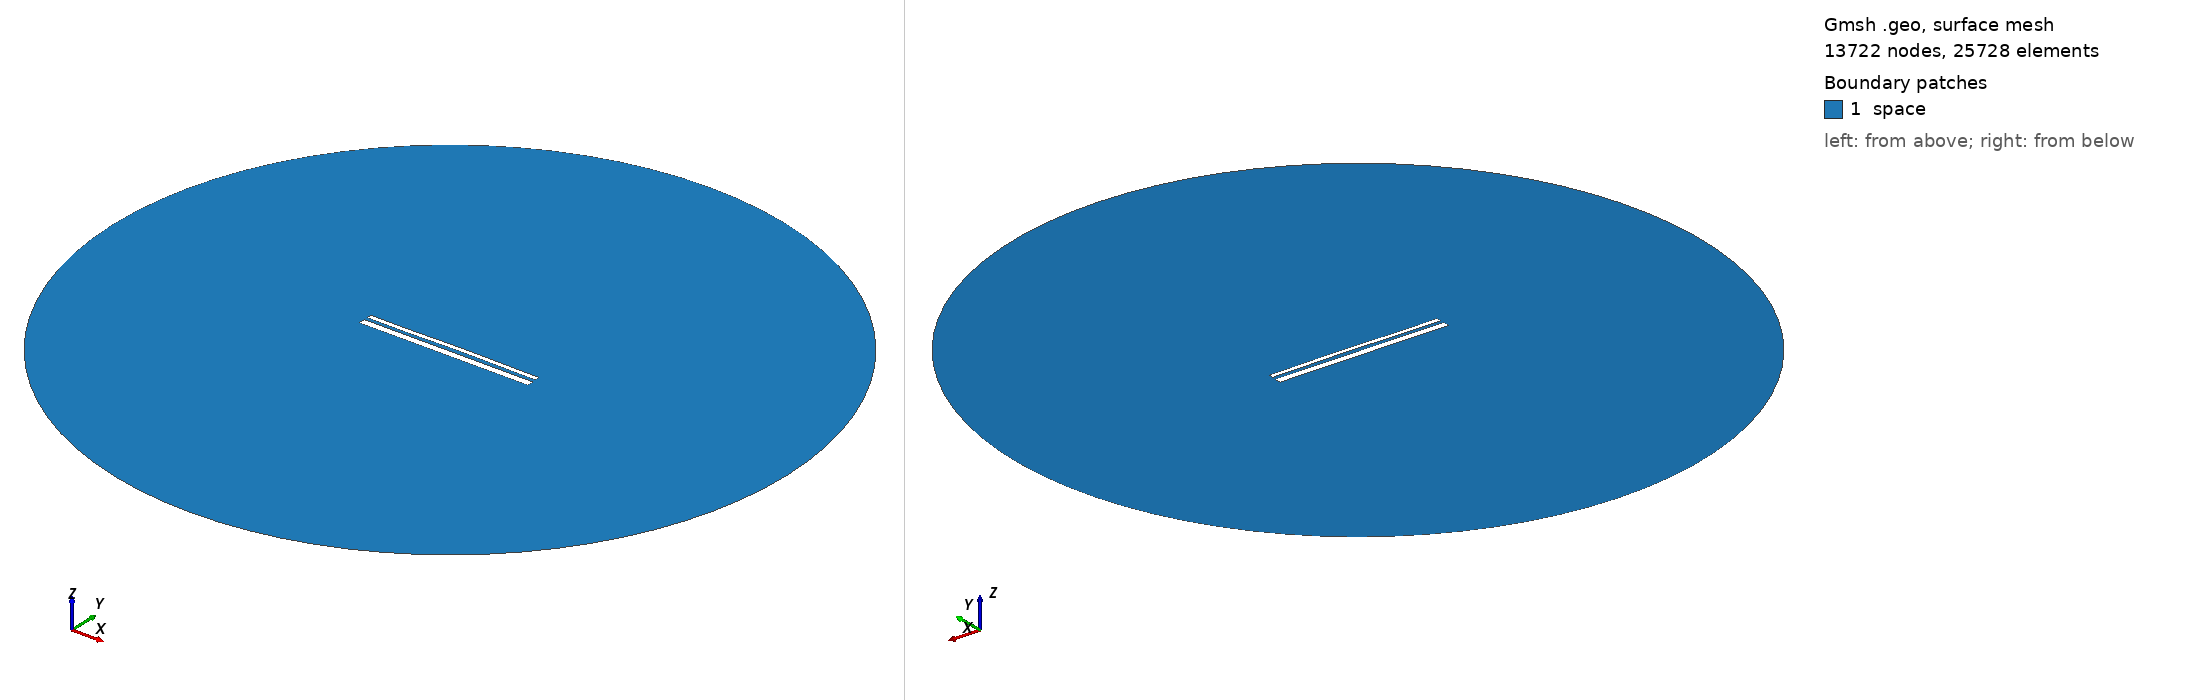

Gmsh geometry script, surface-meshed: 13722 nodes, 25728 surface elements. Boundary patches (legend numbers): 1 space. Left view from above one corner, right view from below the opposite corner. Legend entries are the model's physical surfaces. The drawing asked Gmsh for element sizes between 1% and 20% of the model's largest extent; the script's own settings can give other sizes.

=== 13107.geo (drawn) ===
//---------------------------------------
// Geometry kernel
//---------------------------------------

SetFactory("OpenCASCADE");



//---------------------------------------
// Parameters of the geometry
//---------------------------------------

// Overetch of the upper plate
overetch = 0.5;

// Distance between the plates
distance = 1.5;

// Discretization over the x axis (for the deformation)
nx = 50; 

// Length of the plate
L = 100 - overetch; 

// Number of modes
n = 4; 

// 1st mode coefficient
coeff(1) = 0.15;
beta(1) = 0.596864 * 3.1415926535 / L;

// 2nd mode coefficient
coeff(2) = 0.15;
beta(2) = 1.49418 * 3.1415926535 / L;

// 3rd mode coefficient
coeff(3) = -0.075;
beta(3) = 2.50025 * 3.1415926535 / L;

// 4th mode coefficient
coeff(4) = -0.075;
beta(4) = 3.49999 * 3.1415926535 / L;



//---------------------------------------
// Upper plate (deformed rectangle)
//---------------------------------------

// Coordiantes of the upper plate
xmin = -50;
xmax = 50 - overetch;

// Height of the upper plate
yheight = 4 - 2 * overetch;

// Indexes of the points
UpperID[] = {};
LowerID[] = {};
LeftID[] = {};
RightID[] = {};

// Point index
p = 1;

// Horizontal edges
For i In {1:nx}
    x = xmin + (i-1)*(xmax - xmin)/(nx-1);

    y_bottom = distance / 2 + overetch;
    For j In {1:n}
        C = (Cosh(beta(j)*L) + Cos(beta(j)*L)) / (Sinh(beta(j)*L) + Sin(beta(j)*L));
        y_bottom  = y_bottom + coeff(j) * (Cosh(beta(j)*(x+50)) - Cos(beta(j)*(x+50)) - C * (Sinh(beta(j)*(x+50)) - Sin(beta(j)*(x+50))));
    EndFor

    y_top = y_bottom + yheight;

    Point(p) = {x, y_top, 0, 1.0};
    UpperID[i] = p;
    p = p + 1;

    Point(p) = {x, y_bottom, 0, 1.0};
    LowerID[i] = p;
    p = p + 1;
EndFor

// Create point lists
UpperPts[] = {}; LowerPts[] = {};
For i In {1:nx}
  UpperPts[] += {UpperID[i]};
  LowerPts[] += {LowerID[i]};
EndFor

// Build splines
Spline(1) = {UpperPts[]};
Spline(2) = {LowerPts[]};
Line(3) = {LowerPts[nx-1], UpperPts[nx-1]};
Line(4) = {LowerPts[0], UpperPts[0]};

// Build the plane surface
Curve Loop(1) = {2, 3, -1, -4};
Plane Surface(1) = {1};



//---------------------------------------
// Lower plate (rectangle)
//---------------------------------------

// Vertices
Point(1001) = {-50, -1, 0, 1.0};
Point(1002) = { 50, -1, 0, 1.0};
Point(1003) = { 50,  -5, 0, 1.0};
Point(1004) = {-50,  -5, 0, 1.0};

// Edges
Line(5) = {1001, 1002};
Line(6) = {1002, 1003};
Line(7) = {1003, 1004};
Line(8) = {1004, 1001};

// Plane surface
Line Loop(2) = {5, 6, 7, 8};
Plane Surface(2) = {2}; 



//---------------------------------------
// Outer (fictious) boundary
//---------------------------------------

// Points
Point(1005) = {0, 0, 0};       // Center
Point(1006) = {200, 0, 0};     // Start point
Point(1007) = {0, 200, 0};     // 90 degrees
Point(1008) = {-200, 0, 0};    // 180 degrees
Point(1009) = {0, -200, 0};    // 270 degrees

// Circle arcs (each needs start, center, end)
Circle(9) = {1006, 1005, 1007};
Circle(10) = {1007, 1005, 1008};
Circle(11) = {1008, 1005, 1009};
Circle(12) = {1009, 1005, 1006};

// Plane surface for the entire domain
Curve Loop(3) = {9, 10, 11, 12};
Surface(3) = {3};

// Subtract the plates from the whole domain to obtain the actual domain where we want to solve the equations
BooleanDifference{ Surface{3}; Delete; }{ Surface{1}; Surface{2}; Delete; }




//---------------------------------------
// Transfinite Lines/Curves
//---------------------------------------

// Set the number of points on the boundaries
r = 7;

// Plates
Transfinite Curve {1, 2} = 50*r Using Progression 1;
Transfinite Curve {3, 4} = 2*r Using Progression 1;
Transfinite Line {5, 7} = 50*r Using Progression 1;
Transfinite Line {6, 8} = 2*r Using Progression 1;

// Outer boundary
Transfinite Line {9, 10, 11, 12} = 20 Using Progression 1;



//---------------------------------------
// Physical groups
//---------------------------------------                

// Physical curves (boundaries)
Physical Line("force_segment", 10) = {2};
Physical Line("upper_plate", 11) = {1, 3, 4};
Physical Line("lower_plate", 12) = {5, 6, 7, 8};
Physical Line("boundary", 20) = {9, 10, 11, 12};

// Physical Surfaces
Physical Surface("space", 30) = {3};



//---------------------------------------
// 6. Generate the Mesh
//---------------------------------------

// 2D mesh generation
Mesh 2;
